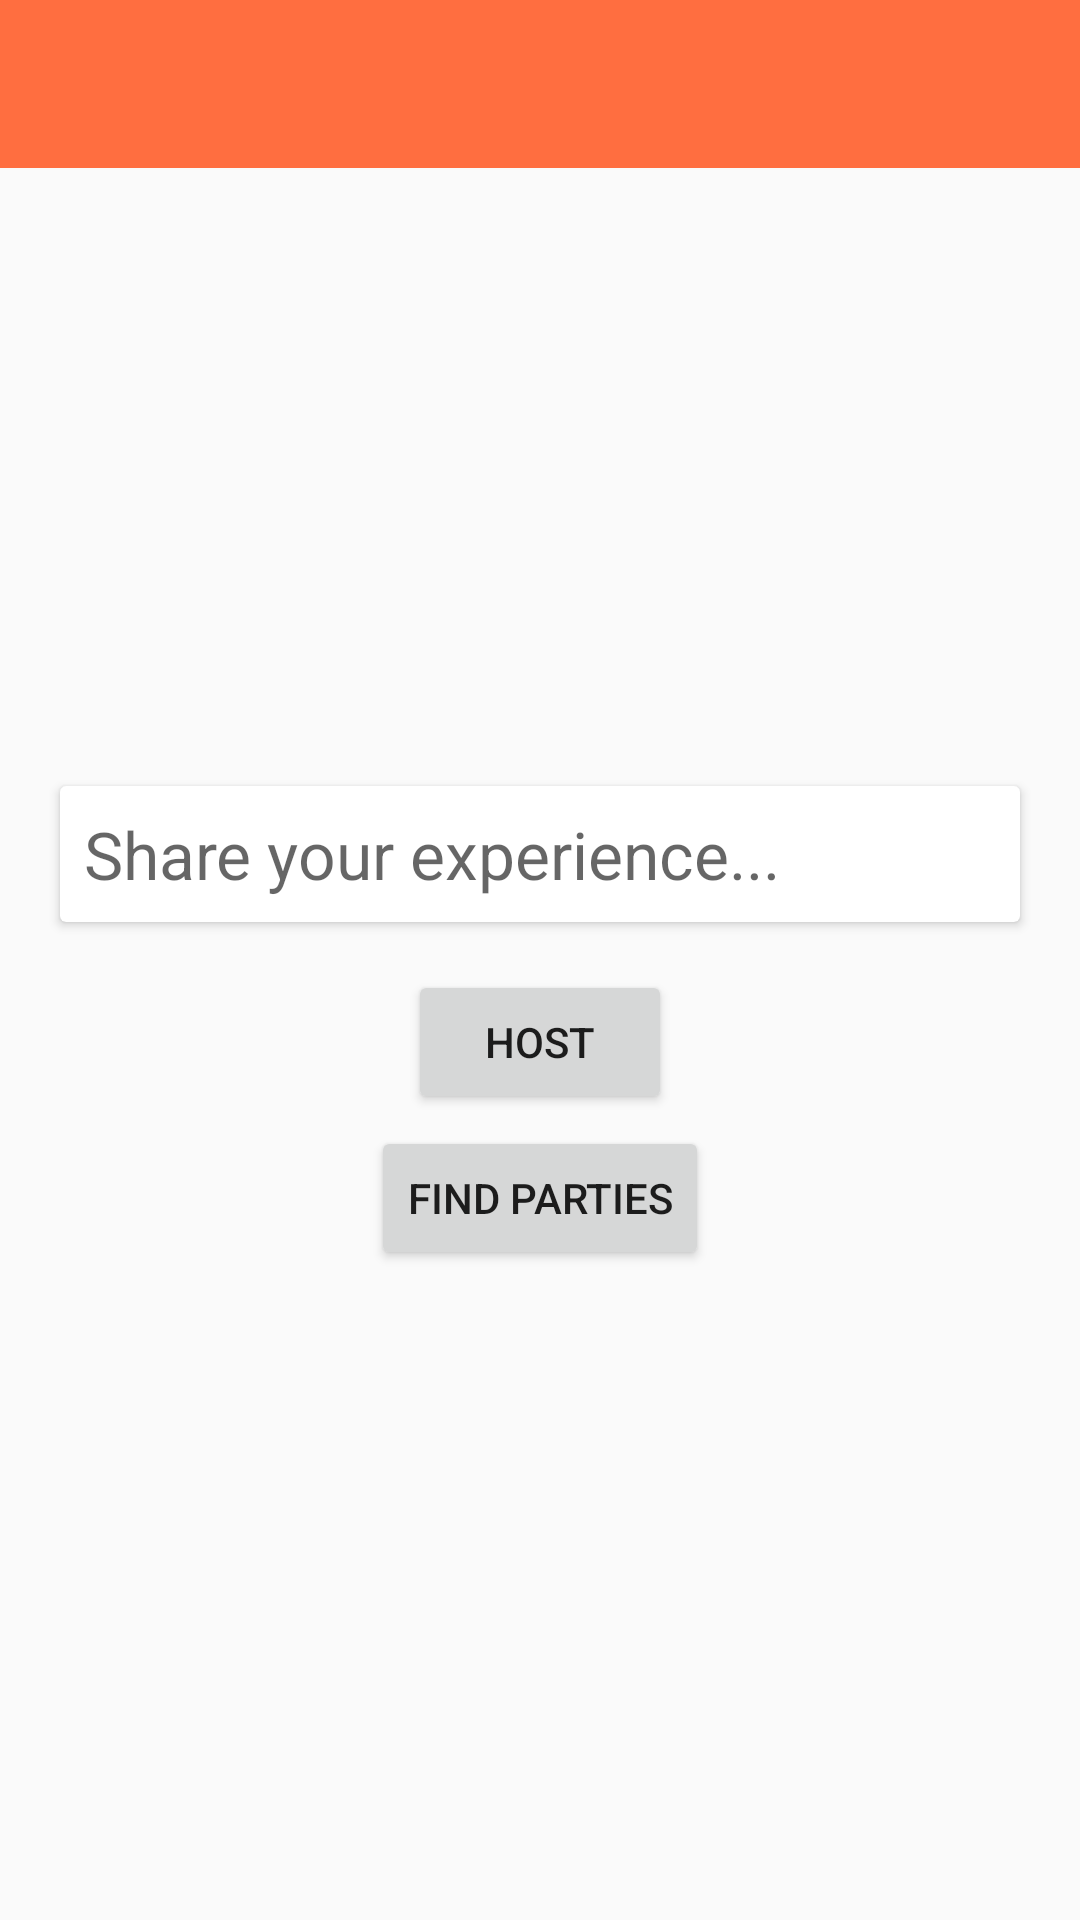

Reconstruct the res/layout file that produces this screen, plus the resources it refers to.
<!-- AndroidManifest.xml: application theme AppTheme.NoAppBar -->
<!-- res/layout/activity_main.xml -->
<?xml version="1.0" encoding="utf-8"?>
<RelativeLayout xmlns:android="http://schemas.android.com/apk/res/android"
    xmlns:app="http://schemas.android.com/apk/res-auto"
    xmlns:tools="http://schemas.android.com/tools"
    android:layout_width="match_parent"
    android:layout_height="match_parent"
    android:id="@+id/main_activity_container"
    tools:context="com.annguyen.android.parti.main.ui.MainActivity">

    <android.support.design.widget.AppBarLayout
        android:id="@+id/main_appbar"
        android:layout_width="match_parent"
        android:layout_height="wrap_content"
        style="@style/AppTheme.AppBarOverlay">

        <android.support.v7.widget.Toolbar
            android:id="@+id/main_toolbar"
            android:layout_width="match_parent"
            android:layout_height="wrap_content"/>

    </android.support.design.widget.AppBarLayout>

    <ImageView
        android:id="@+id/profile_avatar"
        android:layout_width="100dp"
        android:layout_height="100dp"
        android:layout_centerHorizontal="true"
        android:layout_marginTop="90dp"
        android:scaleType="centerCrop"
        android:src="@mipmap/ic_launcher_round"
        android:layout_below="@id/main_appbar"/>


    <android.support.v7.widget.CardView
        android:id="@+id/edit_message_container"
        android:layout_width="match_parent"
        android:layout_height="wrap_content"
        android:layout_below="@id/profile_avatar"
        android:layout_marginStart="20dp"
        android:layout_marginEnd="20dp"
        android:layout_marginTop="16dp">

        <RelativeLayout
            android:layout_width="match_parent"
            android:layout_height="wrap_content">

            <EditText
                android:id="@+id/edit_group_message"
                android:layout_width="match_parent"
                android:layout_height="wrap_content"
                android:layout_margin="8dp"
                android:background="@android:color/white"
                android:hint="@string/edit_msg_hint"
                android:textAppearance="@style/TextAppearance.AppCompat.Large"
                android:cursorVisible="true"/>

        </RelativeLayout>

    </android.support.v7.widget.CardView>

    <Button
        android:id="@+id/share_btn"
        android:layout_width="wrap_content"
        android:layout_height="wrap_content"
        android:layout_below="@id/edit_message_container"
        android:layout_centerHorizontal="true"
        android:text="@string/host"
        android:layout_marginTop="16dp"/>

    <Button
        android:id="@+id/find_btn"
        android:layout_width="wrap_content"
        android:layout_height="wrap_content"
        android:layout_below="@id/share_btn"
        android:layout_centerHorizontal="true"
        android:text="@string/find_parties"
        android:layout_marginTop="4dp" />

    <ProgressBar
        android:id="@+id/main_progress_bar"
        android:layout_width="wrap_content"
        android:layout_height="wrap_content"
        android:layout_below="@id/profile_avatar"
        android:layout_centerHorizontal="true"
        android:layout_margin="8dp"
        android:visibility="gone"/>

</RelativeLayout>
<!-- resources referenced by this layout -->
<resources>
  <string name="edit_msg_hint">Share your experience...</string>
  <string name="find_parties">Find parties</string>
  <string name="host">Host</string>
  <style name="AppTheme.AppBarOverlay" parent="ThemeOverlay.AppCompat.Dark.ActionBar" />
  <style name="AppTheme.NoAppBar" parent="AppTheme">
          <item name="windowActionBar">false</item>
          <item name="windowNoTitle">true</item>
      </style>
  <style name="AppTheme" parent="Theme.AppCompat.Light.DarkActionBar">
          
          <item name="colorPrimary">@color/colorPrimary</item>
          <item name="colorPrimaryDark">@color/colorPrimaryDark</item>
          <item name="colorAccent">@color/colorAccent</item>
      </style>
  <color name="colorPrimary">#ff6e40</color>
  <color name="colorPrimaryDark">#c53d13</color>
  <color name="colorAccent">#40c4ff</color>
</resources>
